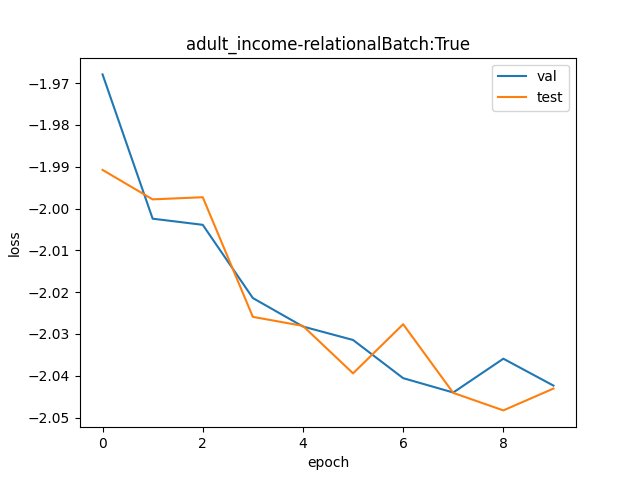

The table this chart was drawn from, first rows:
val, test
0.1398, 0.1366
0.135, 0.1356
0.1348, 0.1357
0.1325, 0.1319
0.1316, 0.1316
0.1311, 0.1301
0.13, 0.1316
0.1295, 0.1295
0.1306, 0.129
0.1297, 0.1296
